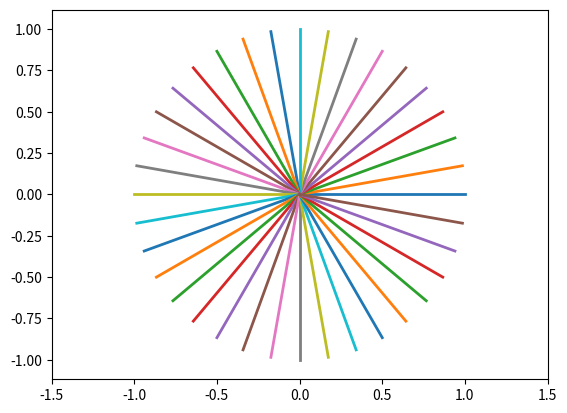

Reproduce this figure in Python.
import numpy as np

import matplotlib.pyplot as plt

theta = np.arange(0, 360, 10)  # Angles from 0 to 460 degrees in steps of 10
r = 1  # Length of the line

plt.figure()
plt.axis('equal')
plt.xlim([-1.5, 1.5])
plt.ylim([-1.5, 1.5])

for angle in theta:
    x = r * np.cos(np.radians(angle))
    y = r * np.sin(np.radians(angle))
    plt.plot([0, x], [0, y], linewidth=2)
    plt.pause(0.1)  # Pause to visualize each line

plt.show()
